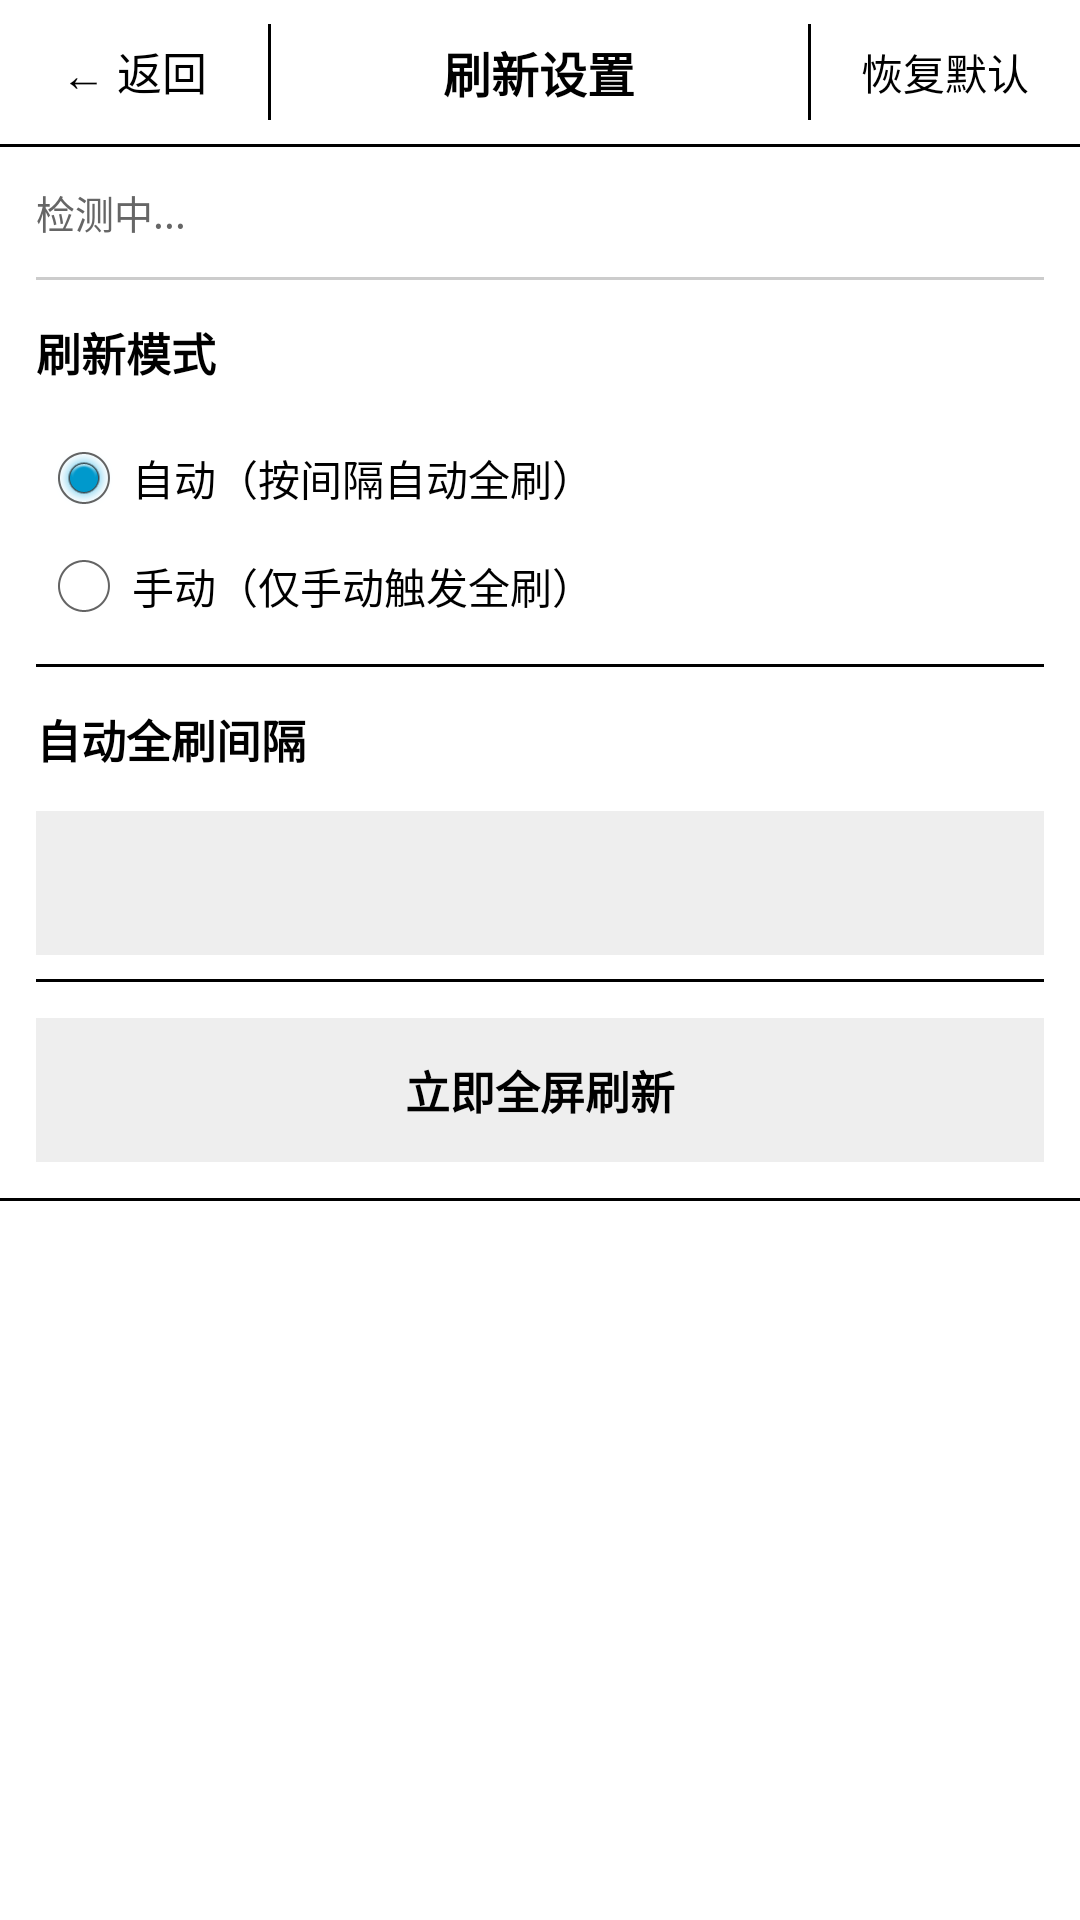

Reconstruct the res/layout file that produces this screen, plus the resources it refers to.
<!-- AndroidManifest.xml: application theme AppTheme -->
<!-- res/layout/activity_refresh_settings.xml -->
<?xml version="1.0" encoding="utf-8"?>
<LinearLayout xmlns:android="http://schemas.android.com/apk/res/android"
    android:layout_width="match_parent"
    android:layout_height="match_parent"
    android:orientation="vertical"
    android:background="@android:color/white">

    
    <LinearLayout
        android:layout_width="match_parent"
        android:layout_height="48dp"
        android:orientation="horizontal"
        android:gravity="center_vertical"
        android:background="@android:color/white">

        <TextView
            android:id="@+id/btn_back"
            android:layout_width="0dp"
            android:layout_height="match_parent"
            android:layout_weight="1"
            android:gravity="center"
            android:text="← 返回"
            android:textColor="@android:color/black"
            android:textSize="15sp" />
        <View android:layout_width="1dp" android:layout_height="32dp" android:background="@android:color/black" />

        <TextView
            android:layout_width="0dp"
            android:layout_height="match_parent"
            android:layout_weight="2"
            android:gravity="center"
            android:text="刷新设置"
            android:textColor="@android:color/black"
            android:textSize="16sp"
            android:textStyle="bold" />
        <View android:layout_width="1dp" android:layout_height="32dp" android:background="@android:color/black" />

        <TextView
            android:id="@+id/btn_reset_defaults"
            android:layout_width="0dp"
            android:layout_height="match_parent"
            android:layout_weight="1"
            android:gravity="center"
            android:text="恢复默认"
            android:textColor="@android:color/black"
            android:textSize="14sp" />
    </LinearLayout>

    <View android:layout_width="match_parent" android:layout_height="1dp" android:background="@android:color/black" />

    <ScrollView
        android:layout_width="match_parent"
        android:layout_height="match_parent">

        <LinearLayout
            android:layout_width="match_parent"
            android:layout_height="wrap_content"
            android:orientation="vertical">

            
            <TextView
                android:id="@+id/tv_device_status"
                android:layout_width="match_parent"
                android:layout_height="wrap_content"
                android:padding="12dp"
                android:text="检测中..."
                android:textSize="13sp"
                android:textColor="#666666" />

            <View android:layout_width="match_parent" android:layout_height="1dp" android:background="#CCCCCC" android:layout_marginLeft="12dp" android:layout_marginRight="12dp" />

            
            <TextView android:layout_width="match_parent" android:layout_height="48dp" android:gravity="center_vertical" android:paddingLeft="12dp" android:text="刷新模式" android:textSize="15sp" android:textColor="@android:color/black" android:textStyle="bold" />

            <RadioGroup
                android:id="@+id/rg_refresh_mode"
                android:layout_width="match_parent"
                android:layout_height="wrap_content"
                android:orientation="vertical"
                android:paddingLeft="12dp"
                android:paddingBottom="8dp">
                <RadioButton
                    android:id="@+id/rb_auto"
                    android:layout_width="wrap_content"
                    android:layout_height="36dp"
                    android:text="自动（按间隔自动全刷）"
                    android:textSize="14sp"
                    android:textColor="@android:color/black"
                    android:checked="true" />
                <RadioButton
                    android:id="@+id/rb_manual"
                    android:layout_width="wrap_content"
                    android:layout_height="36dp"
                    android:text="手动（仅手动触发全刷）"
                    android:textSize="14sp"
                    android:textColor="@android:color/black" />
            </RadioGroup>

            <View android:layout_width="match_parent" android:layout_height="1dp" android:background="@android:color/black" android:layout_marginLeft="12dp" android:layout_marginRight="12dp" />

            
            <TextView android:layout_width="match_parent" android:layout_height="48dp" android:gravity="center_vertical" android:paddingLeft="12dp" android:text="自动全刷间隔" android:textSize="15sp" android:textColor="@android:color/black" android:textStyle="bold" />

            <Spinner
                android:id="@+id/spinner_full_refresh_interval"
                android:layout_width="match_parent"
                android:layout_height="48dp"
                android:layout_marginLeft="12dp"
                android:layout_marginRight="12dp"
                android:layout_marginBottom="8dp"
                android:background="#EEEEEE" />

            <View android:layout_width="match_parent" android:layout_height="1dp" android:background="@android:color/black" android:layout_marginLeft="12dp" android:layout_marginRight="12dp" />

            
            <TextView
                android:id="@+id/btn_manual_full_refresh"
                android:layout_width="match_parent"
                android:layout_height="48dp"
                android:gravity="center"
                android:text="立即全屏刷新"
                android:textSize="15sp"
                android:textColor="@android:color/black"
                android:textStyle="bold"
                android:background="#EEEEEE"
                android:layout_marginLeft="12dp"
                android:layout_marginRight="12dp"
                android:layout_marginTop="12dp"
                android:layout_marginBottom="12dp" />

            <View android:layout_width="match_parent" android:layout_height="1dp" android:background="@android:color/black" />

            
            <View android:layout_width="match_parent" android:layout_height="32dp" />

        </LinearLayout>
    </ScrollView>
</LinearLayout>
<!-- resources referenced by this layout -->
<resources>
  <style name="AppTheme" parent="android:Theme.Holo.Light">
          <item name="android:colorPrimary">@color/primary</item>
          <item name="android:colorPrimaryDark">@color/primary_dark</item>
          <item name="android:colorAccent">@color/accent</item>
          <item name="android:windowBackground">@color/white</item>
      </style>
  <color name="primary">#FF333333</color>
  <color name="primary_dark">#FF222222</color>
  <color name="accent">#FF666666</color>
  <color name="white">#FFFFFFFF</color>
</resources>
